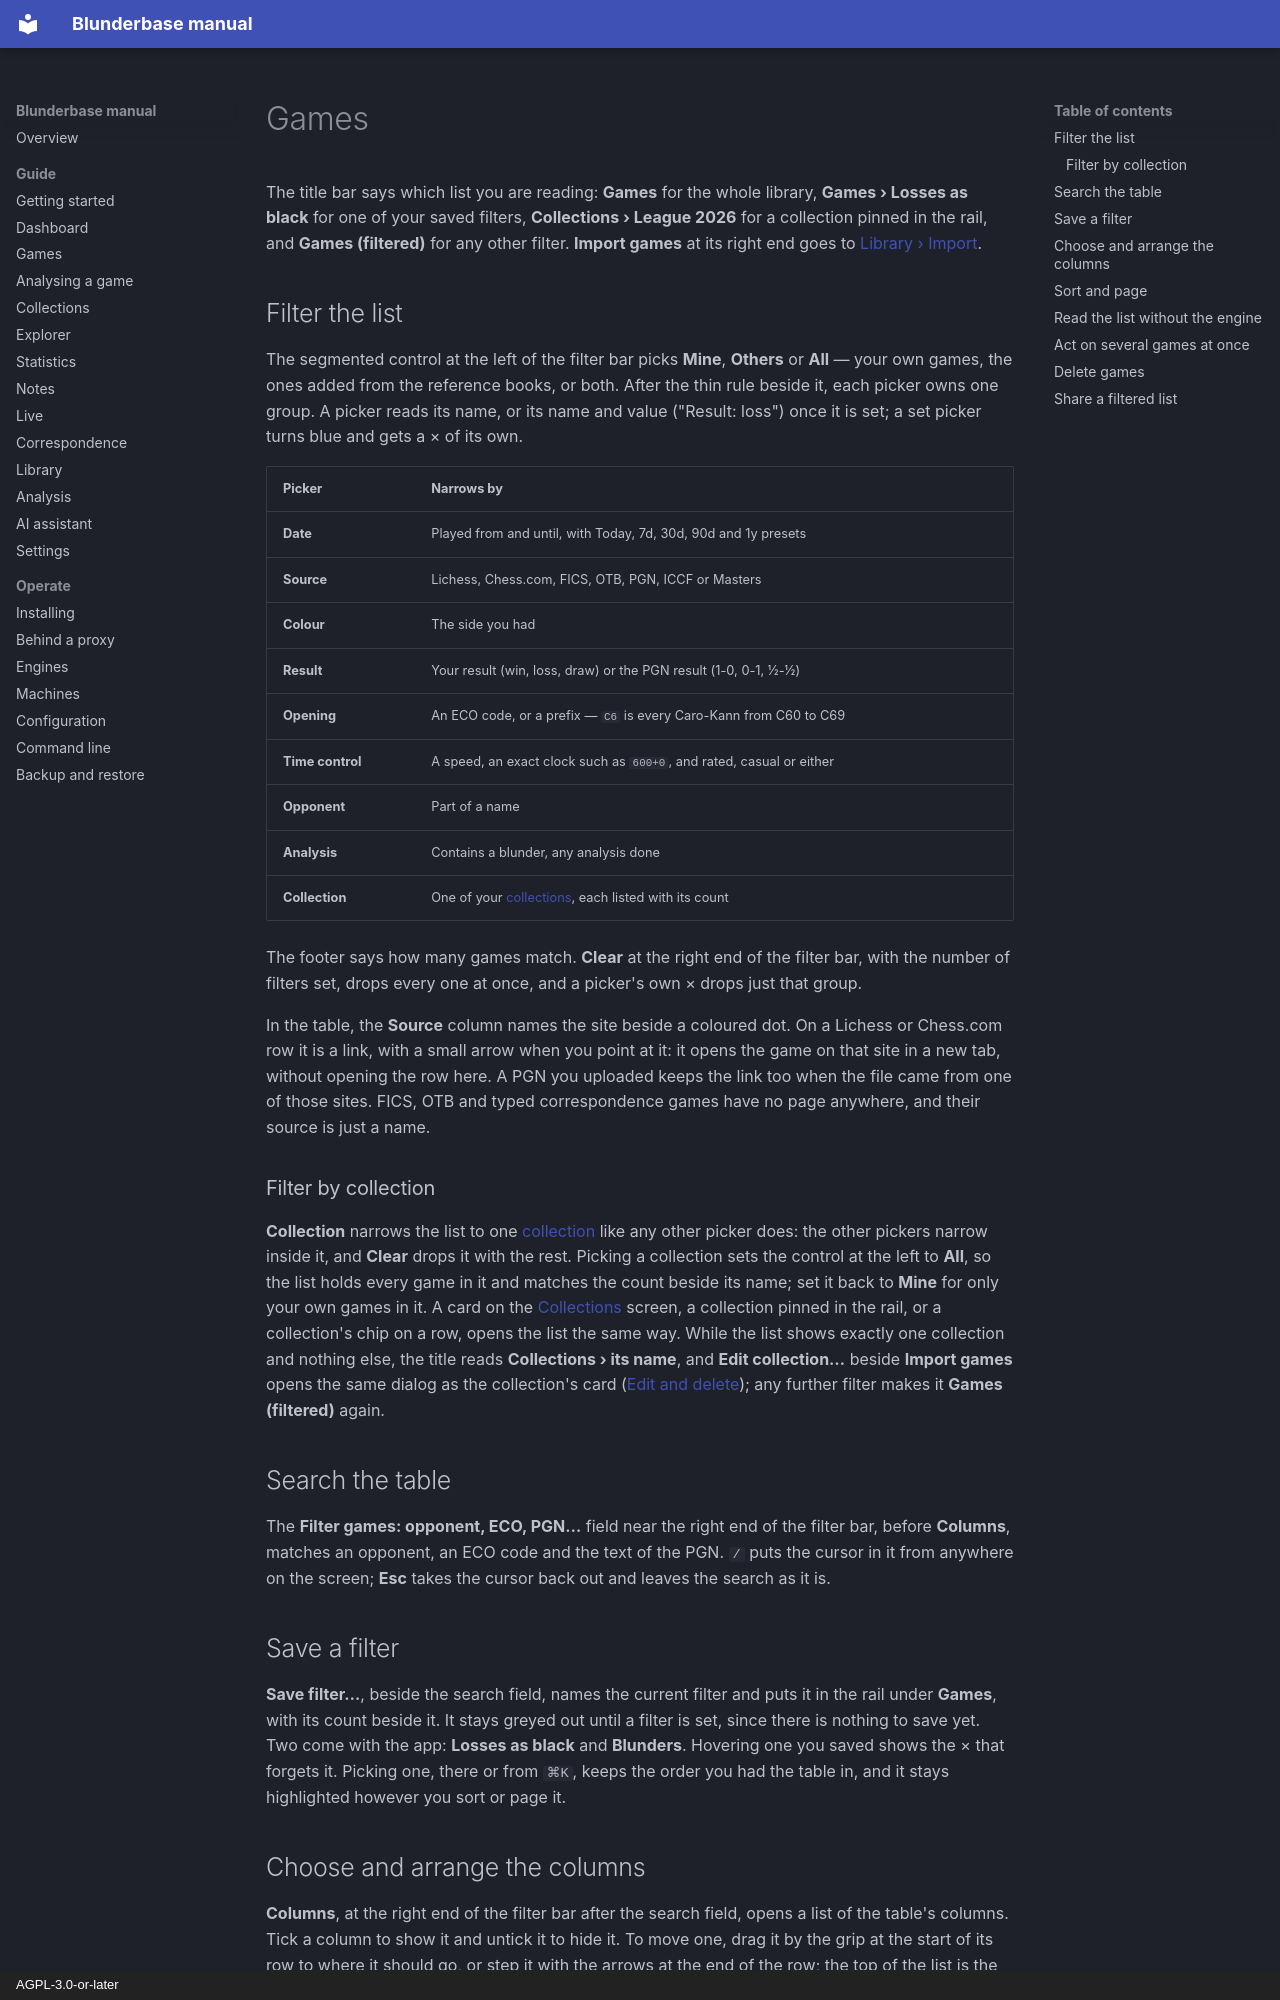

repository: philphilphil/blunderbase · page: en/guide/games/index.html · generator: mkdocs · copyright: AGPL-3.0-or-later

# Games

The title bar says which list you are reading: **Games** for the whole library,
**Games › Losses as black** for one of your saved filters, **Collections › League 2026**
for a collection pinned in the rail, and **Games (filtered)** for any other filter.
**Import games** at its right end goes to [Library › Import](library.md).

## Filter the list

The segmented control at the left of the filter bar picks **Mine**, **Others** or **All** —
your own games, the ones added from the reference books, or both. After the thin rule
beside it, each picker owns one group. A picker reads its name, or its name and value
("Result: loss") once it is set; a set picker turns blue and gets a × of its own.

| Picker | Narrows by |
|---|---|
| **Date** | Played from and until, with Today, 7d, 30d, 90d and 1y presets |
| **Source** | Lichess, Chess.com, FICS, OTB, PGN, ICCF or Masters |
| **Colour** | The side you had |
| **Result** | Your result (win, loss, draw) or the PGN result (1-0, 0-1, ½-½) |
| **Opening** | An ECO code, or a prefix — `C6` is every Caro-Kann from C60 to C69 |
| **Time control** | A speed, an exact clock such as `600+0`, and rated, casual or either |
| **Opponent** | Part of a name |
| **Analysis** | Contains a blunder, any analysis done |
| **Collection** | One of your [collections](collections.md), each listed with its count |

The footer says how many games match. **Clear** at the right end of the filter bar, with
the number of filters set, drops every one at once, and a picker's own × drops just that
group.

In the table, the **Source** column names the site beside a coloured dot. On a Lichess or
Chess.com row it is a link, with a small arrow when you point at it: it opens the game on
that site in a new tab, without opening the row here. A PGN you uploaded keeps the link too
when the file came from one of those sites. FICS, OTB and typed correspondence games have
no page anywhere, and their source is just a name.

### Filter by collection

**Collection** narrows the list to one [collection](collections.md) like any other picker
does: the other pickers narrow inside it, and **Clear** drops it with the rest. Picking a
collection sets the control at the left to **All**, so the list holds every game in it and
matches the count beside its name; set it back to **Mine** for only your own games in it.
A card on the [Collections](collections.md#open-a-collections-games) screen, a collection
pinned in the rail, or a collection's chip on a row, opens the list the same way. While
the list shows exactly one collection and nothing else, the title reads
**Collections › its name**, and **Edit collection…** beside **Import games** opens the same
dialog as the collection's card ([Edit and delete](collections.md#edit-and-delete)); any
further filter makes it **Games (filtered)** again.

## Search the table

The **Filter games: opponent, ECO, PGN…** field near the right end of the filter bar, before
**Columns**, matches
an opponent, an ECO code and the text of the PGN. `/` puts the cursor in it from anywhere
on the screen; **Esc** takes the cursor back out and leaves the search as it is.

## Save a filter

**Save filter…**, beside the search field, names the current filter and puts it in the
rail under **Games**, with its count beside it. It stays greyed out until a filter is set,
since there is nothing to save yet. Two come with the app: **Losses as black** and
**Blunders**. Hovering one
you saved shows the × that forgets it. Picking one, there or from `⌘K`, keeps the order
you had the table in, and it stays highlighted however you sort or page it.
